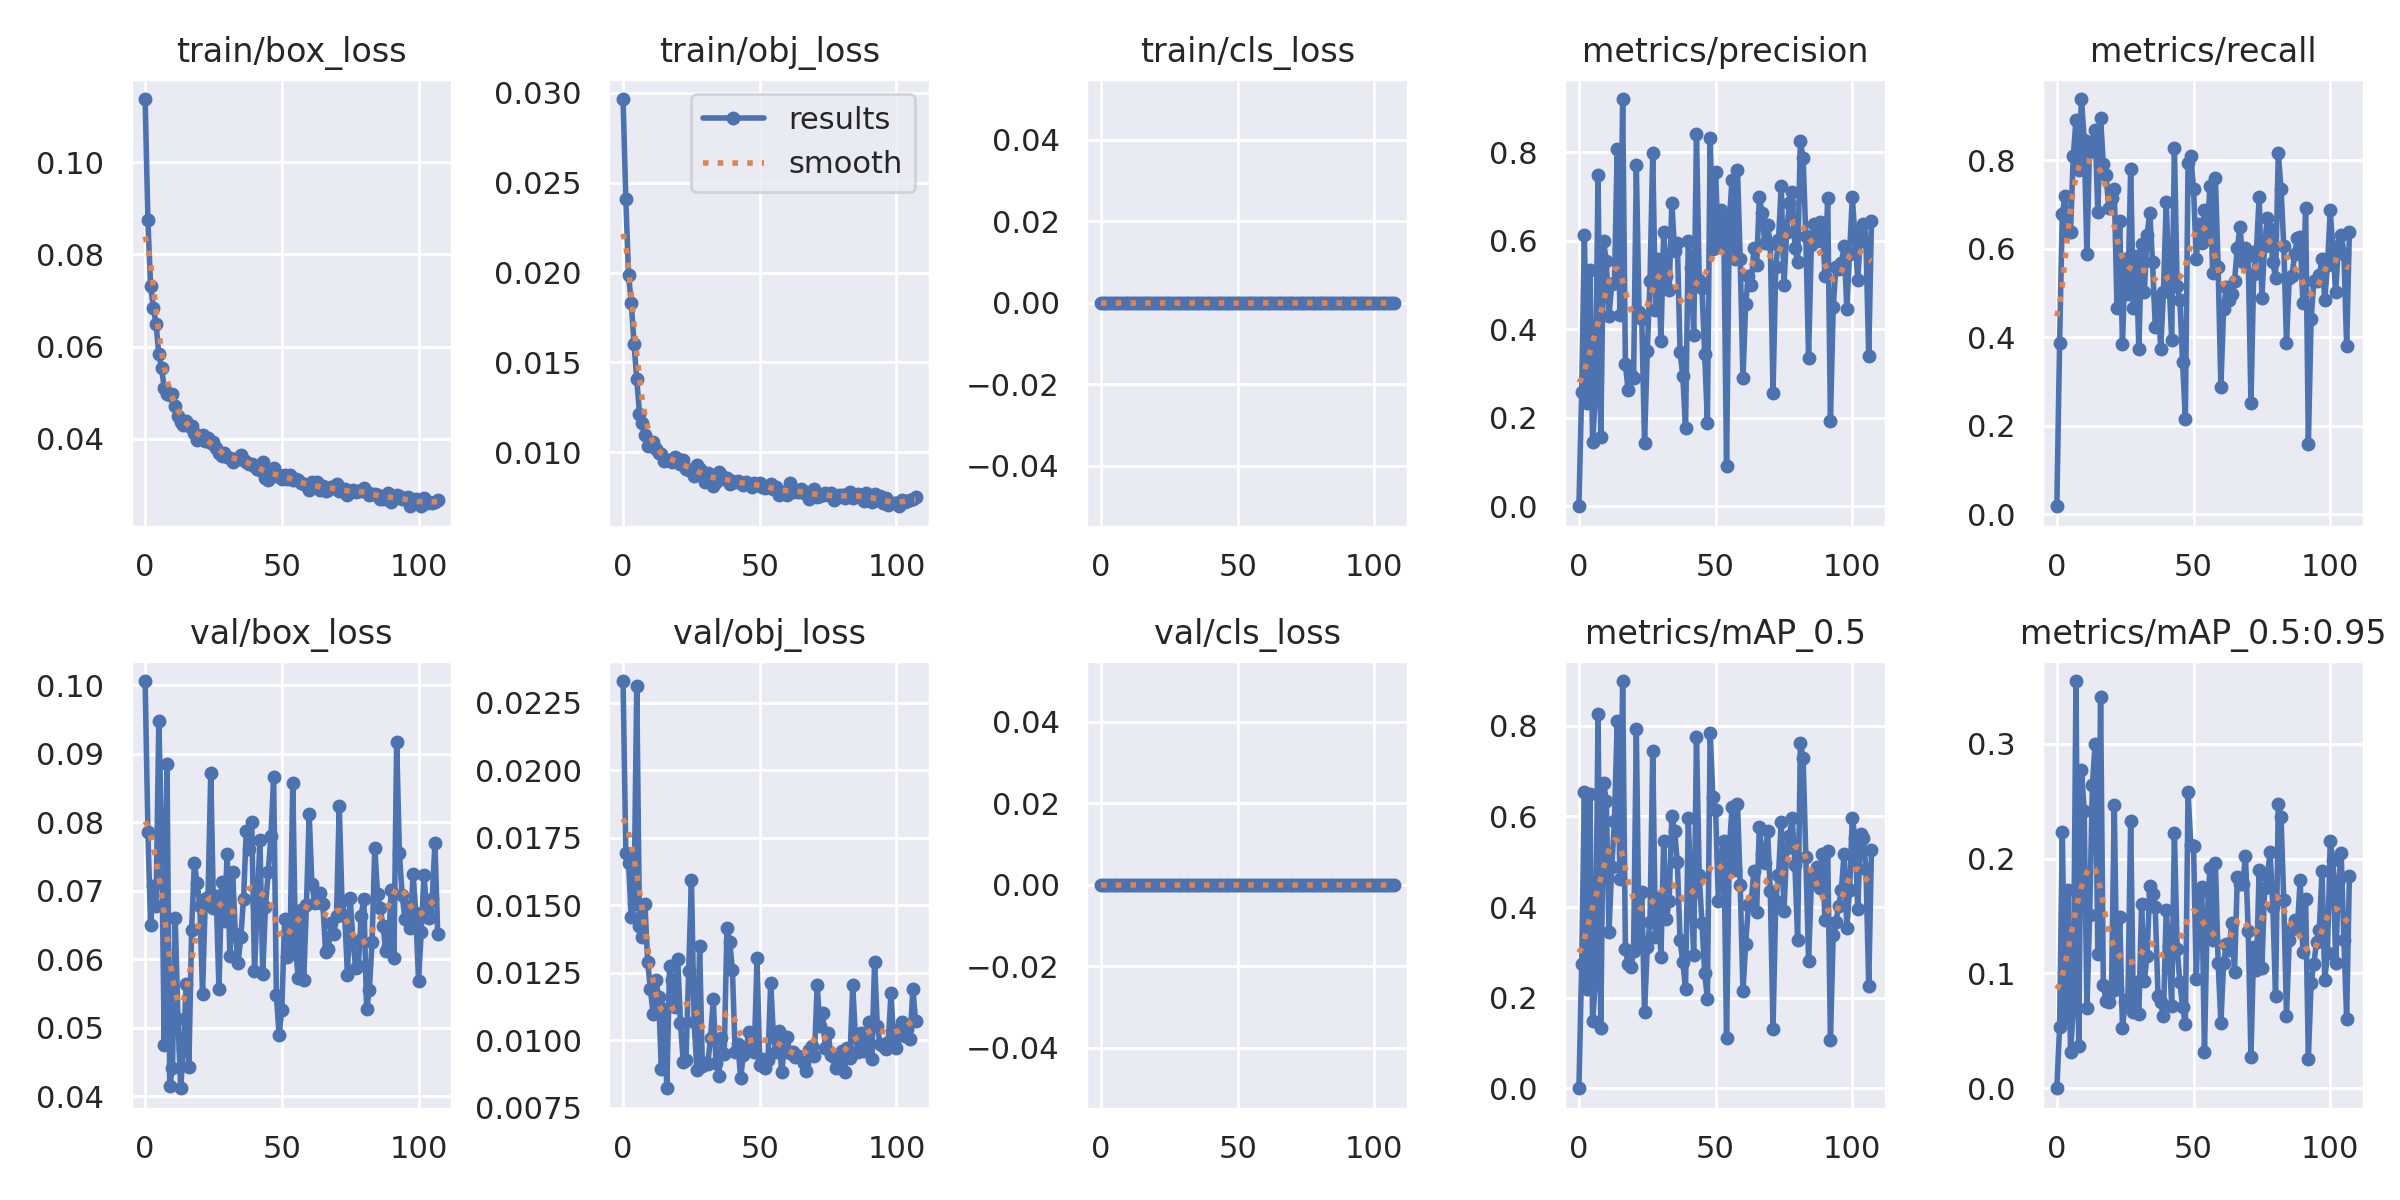

The data file committed next to this chart (first rows):
epoch, train/box_loss, train/obj_loss, train/cls_loss, metrics/precision, metrics/recall, metrics/mAP_0.5, metrics/mAP_0.5:0.95, val/box_loss, val/obj_loss, val/cls_loss, x/lr0, x/lr1, x/lr2
0, 0.1137, 0.02966, 0, 6.135e-05, 0.01841, 3.1242e-05, 6.2291e-06, 0.1006, 0.02331, 0, 0.0793, 0.0023, 0.0023
1, 0.08736, 0.0241, 0, 0.2589, 0.388, 0.2735, 0.05312, 0.07863, 0.01694, 0, 0.0577, 0.004699, 0.004699
2, 0.07322, 0.01987, 0, 0.6127, 0.6795, 0.6539, 0.2228, 0.06502, 0.01656, 0, 0.0361, 0.007099, 0.007099
3, 0.06848, 0.01833, 0, 0.2343, 0.719, 0.219, 0.06156, 0.07069, 0.01455, 0, 0.0145, 0.009497, 0.009497
4, 0.06482, 0.01604, 0, 0.5345, 0.638, 0.6489, 0.1727, 0.06785, 0.01504, 0, 0.009996, 0.009996, 0.009996
5, 0.05836, 0.01409, 0, 0.1462, 0.638, 0.1477, 0.03156, 0.09477, 0.02312, 0, 0.009996, 0.009996, 0.009996
6, 0.05545, 0.01214, 0, 0.2416, 0.809, 0.2319, 0.0674, 0.07847, 0.01422, 0, 0.009995, 0.009995, 0.009995
7, 0.05093, 0.01162, 0, 0.7478, 0.8912, 0.8263, 0.3546, 0.04746, 0.01384, 0, 0.009994, 0.009994, 0.009994
8, 0.0497, 0.01098, 0, 0.1561, 0.7791, 0.132, 0.03682, 0.08848, 0.01505, 0, 0.009993, 0.009993, 0.009993
9, 0.04943, 0.01032, 0, 0.5983, 0.9386, 0.6747, 0.277, 0.04145, 0.0129, 0, 0.009992, 0.009992, 0.009992
10, 0.04975, 0.01049, 0, 0.5544, 0.8466, 0.6349, 0.2413, 0.04418, 0.01189, 0, 0.009991, 0.009991, 0.009991
11, 0.04711, 0.01055, 0, 0.4303, 0.589, 0.3445, 0.06953, 0.066, 0.01095, 0, 0.00999, 0.00999, 0.00999
12, 0.04485, 0.01019, 0, 0.5012, 0.8405, 0.4878, 0.1506, 0.05128, 0.01224, 0, 0.009989, 0.009989, 0.009989
13, 0.0436, 0.00996, 0, 0.5043, 0.8221, 0.5891, 0.2637, 0.04118, 0.01159, 0, 0.009988, 0.009988, 0.009988
14, 0.04292, 0.009915, 0, 0.8064, 0.8687, 0.8099, 0.3001, 0.0469, 0.008944, 0, 0.009987, 0.009987, 0.009987
15, 0.04392, 0.00952, 0, 0.4327, 0.6831, 0.4612, 0.1171, 0.05635, 0.01115, 0, 0.009986, 0.009986, 0.009986
16, 0.04274, 0.009577, 0, 0.9201, 0.8957, 0.899, 0.3407, 0.04433, 0.008218, 0, 0.009985, 0.009985, 0.009985
17, 0.04283, 0.009563, 0, 0.3214, 0.7914, 0.3081, 0.09031, 0.06427, 0.01273, 0, 0.009984, 0.009984, 0.009984
18, 0.04123, 0.009435, 0, 0.2617, 0.7669, 0.2734, 0.07559, 0.07408, 0.01222, 0, 0.009983, 0.009983, 0.009983
19, 0.03977, 0.00974, 0, 0.2958, 0.6933, 0.2668, 0.0752, 0.07112, 0.01125, 0, 0.009982, 0.009982, 0.009982
20, 0.04063, 0.009593, 0, 0.2896, 0.7154, 0.3038, 0.08471, 0.06783, 0.01301, 0, 0.009981, 0.009981, 0.009981
21, 0.04087, 0.009353, 0, 0.7711, 0.7362, 0.793, 0.247, 0.05499, 0.01062, 0, 0.00998, 0.00998, 0.00998
22, 0.03961, 0.00954, 0, 0.4382, 0.4663, 0.3247, 0.08626, 0.06874, 0.009199, 0, 0.009979, 0.009979, 0.009979
23, 0.04007, 0.009072, 0, 0.4229, 0.6626, 0.4328, 0.1495, 0.06906, 0.009268, 0, 0.009978, 0.009978, 0.009978
24, 0.03916, 0.00903, 0, 0.143, 0.384, 0.1674, 0.0527, 0.08717, 0.01256, 0, 0.009977, 0.009977, 0.009977
25, 0.03932, 0.008977, 0, 0.3512, 0.5779, 0.3115, 0.07469, 0.06742, 0.01594, 0, 0.009976, 0.009976, 0.009976
26, 0.03798, 0.008692, 0, 0.5087, 0.4969, 0.3663, 0.07762, 0.06928, 0.01068, 0, 0.009975, 0.009975, 0.009975
27, 0.03691, 0.009289, 0, 0.7989, 0.7797, 0.7452, 0.2331, 0.05566, 0.00889, 0, 0.009974, 0.009974, 0.009974
28, 0.03634, 0.009073, 0, 0.4441, 0.4663, 0.3348, 0.06673, 0.07132, 0.01349, 0, 0.009973, 0.009973, 0.009973
29, 0.03684, 0.008917, 0, 0.5597, 0.5828, 0.4191, 0.09244, 0.06556, 0.00904, 0, 0.009972, 0.009972, 0.009972
30, 0.03608, 0.008319, 0, 0.3729, 0.3742, 0.2893, 0.06505, 0.07537, 0.009142, 0, 0.009971, 0.009971, 0.009971
31, 0.03585, 0.008836, 0, 0.6205, 0.612, 0.5459, 0.1608, 0.06056, 0.009133, 0, 0.00997, 0.00997, 0.00997
32, 0.03496, 0.0087, 0, 0.5207, 0.5031, 0.3741, 0.09384, 0.07279, 0.0101, 0, 0.009969, 0.009969, 0.009969
33, 0.03552, 0.008134, 0, 0.4885, 0.6319, 0.413, 0.1152, 0.06363, 0.01152, 0, 0.009968, 0.009968, 0.009968
34, 0.03551, 0.008336, 0, 0.6853, 0.6815, 0.6004, 0.1759, 0.0595, 0.009137, 0, 0.009967, 0.009967, 0.009967
35, 0.03642, 0.008881, 0, 0.5761, 0.5706, 0.5682, 0.1694, 0.06331, 0.008688, 0, 0.009966, 0.009966, 0.009966
36, 0.03548, 0.008754, 0, 0.5954, 0.4244, 0.4992, 0.1574, 0.06888, 0.01006, 0, 0.009965, 0.009965, 0.009965
37, 0.03496, 0.008491, 0, 0.3478, 0.4908, 0.3263, 0.08036, 0.07878, 0.0095, 0, 0.009964, 0.009964, 0.009964
38, 0.03458, 0.008539, 0, 0.2944, 0.3742, 0.2782, 0.0747, 0.07614, 0.01415, 0, 0.009963, 0.009963, 0.009963
39, 0.03449, 0.008223, 0, 0.1762, 0.5031, 0.2197, 0.06304, 0.07998, 0.01365, 0, 0.009962, 0.009962, 0.009962
40, 0.03413, 0.008418, 0, 0.5991, 0.7055, 0.5961, 0.1548, 0.05823, 0.0126, 0, 0.009961, 0.009961, 0.009961
41, 0.03351, 0.008325, 0, 0.5389, 0.5337, 0.4271, 0.1241, 0.06797, 0.009553, 0, 0.00996, 0.00996, 0.00996
42, 0.03321, 0.008419, 0, 0.3867, 0.3946, 0.2933, 0.07182, 0.07749, 0.009853, 0, 0.009959, 0.009959, 0.009959
43, 0.03498, 0.008307, 0, 0.8415, 0.8282, 0.7761, 0.2222, 0.05782, 0.008598, 0, 0.009958, 0.009958, 0.009958
44, 0.03155, 0.008176, 0, 0.512, 0.515, 0.4704, 0.1216, 0.06758, 0.009436, 0, 0.009957, 0.009957, 0.009957
45, 0.03118, 0.008319, 0, 0.4922, 0.4847, 0.3651, 0.09213, 0.07269, 0.009717, 0, 0.009956, 0.009956, 0.009956
46, 0.03289, 0.008249, 0, 0.3433, 0.3436, 0.2544, 0.07079, 0.07798, 0.01029, 0, 0.009956, 0.009956, 0.009956
47, 0.03363, 0.00807, 0, 0.1884, 0.2147, 0.197, 0.05555, 0.08659, 0.009696, 0, 0.009954, 0.009954, 0.009954
48, 0.03186, 0.008264, 0, 0.8328, 0.7948, 0.7842, 0.2576, 0.05476, 0.009545, 0, 0.009954, 0.009954, 0.009954
49, 0.03218, 0.008203, 0, 0.5824, 0.8098, 0.6435, 0.2116, 0.04897, 0.01305, 0, 0.009952, 0.009952, 0.009952
50, 0.03118, 0.008301, 0, 0.7545, 0.7362, 0.6138, 0.2111, 0.05262, 0.009062, 0, 0.009952, 0.009952, 0.009952
51, 0.03209, 0.008051, 0, 0.5849, 0.5767, 0.414, 0.09471, 0.06595, 0.00931, 0, 0.00995, 0.00995, 0.00995
52, 0.03124, 0.007988, 0, 0.6683, 0.6564, 0.5094, 0.1695, 0.06041, 0.00897, 0, 0.00995, 0.00995, 0.00995
53, 0.03207, 0.00807, 0, 0.621, 0.6135, 0.5457, 0.1755, 0.06205, 0.009259, 0, 0.009949, 0.009949, 0.009949
54, 0.03108, 0.008207, 0, 0.09054, 0.6871, 0.1106, 0.03148, 0.0858, 0.01213, 0, 0.009947, 0.009947, 0.009947
55, 0.03129, 0.007969, 0, 0.6451, 0.6357, 0.5258, 0.1499, 0.06158, 0.01013, 0, 0.009947, 0.009947, 0.009947
56, 0.03104, 0.008067, 0, 0.7376, 0.7423, 0.62, 0.1922, 0.05722, 0.009543, 0, 0.009946, 0.009946, 0.009946
57, 0.03032, 0.007613, 0, 0.5597, 0.5458, 0.4821, 0.129, 0.0672, 0.01034, 0, 0.009945, 0.009945, 0.009945
58, 0.03012, 0.007808, 0, 0.7601, 0.7607, 0.6282, 0.1965, 0.05698, 0.008815, 0, 0.009944, 0.009944, 0.009944
59, 0.02987, 0.0078, 0, 0.5577, 0.5583, 0.449, 0.1094, 0.06794, 0.009731, 0, 0.009943, 0.009943, 0.009943
... 48 more rows
